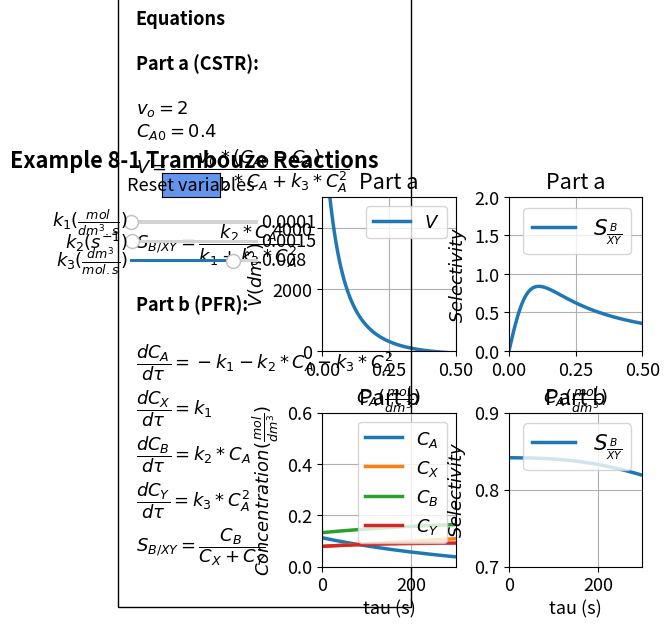

This chart was generated by the following Python code:
#%%
import numpy as np
from scipy.integrate import odeint
import matplotlib.pyplot as plt
import matplotlib
matplotlib.rcParams.update({'font.size': 13, 'lines.linewidth': 2.5})
from matplotlib.widgets import Slider, Button
#%%
vo=2
Cao=0.4
k1=0.0001
k2=0.0015
k3=0.008
Ca = np.linspace(0, 0.5, 100)
def func(Ca,vo,Cao,k1,k2,k3):
    f1 = vo*(Cao-Ca)/(k1+k2*Ca+k3*Ca**2)    
    f2=  k2*Ca/(k1+k3*Ca**2)
    return np.array([f1,f2])

#%%
def ODEfun(Yfuncvec, Wspan, k1,k2,k3): 
    Ca = Yfuncvec[0] 
    Cx = Yfuncvec[1] 
    Cb = Yfuncvec[2] 
    Cy = Yfuncvec[3] 
    # Differential equations
    dCadt = -k1-k2*Ca-k3*Ca**2 
    dCxdt = k1 
    dCbdt = k2*Ca 
    dCydt = k3*Ca**2  
    return np.array([dCadt, dCxdt, dCbdt, dCydt]) 

Wspan = np.linspace(0, 300, 10000) # Range for the independent variable
y0 = np.array([0.112,0.0783, 0.132, 0.0786]) # Initial values for the dependent variables

fig, ((ax1, ax2),(ax3, ax4)) = plt.subplots(2, 2)
fig.suptitle("""Example 8-1 Trambouze Reactions""", fontweight='bold', x = 0.2, y= 0.98)
fig.subplots_adjust(wspace=0.4,hspace=0.4)
plt.subplots_adjust(left  = 0.4)

sol = func(Ca,vo,Cao,k1,k2,k3)
V = sol[0, :]
SBXY=sol[1, :]

p1 = ax1.plot(Ca,V)[0]
ax1.legend(['$V $'], loc='best')
ax1.set_xlabel(r'$C_A (\frac{mol}{dm^3})$', fontsize='medium')
ax1.set_ylabel('$V (dm^3)$', fontsize='medium')
ax1.set_ylim(0,5000)
ax1.set_xlim(0,0.5)
ax1.grid()
ax1.set_title('Part a')

p2 = ax2.plot(Ca,SBXY)[0]
ax2.legend([r'$S_{\frac{B}{XY}}$'], loc='best', fontsize='large')
ax2.set_xlabel(r'$C_A (\frac{mol}{dm^3})$', fontsize='medium')
ax2.set_ylabel(r'$Selectivity$', fontsize='medium')
ax2.set_ylim(0,2)
ax2.set_xlim(0,0.5)
ax2.grid()
ax2.set_title('Part a')

sol1 = odeint(ODEfun, y0, Wspan, (k1,k2,k3))
Ca1 = sol1[:,0] 
Cx = sol1[:, 1] 
Cb = sol1[:, 2] 
Cy = sol1[:, 3] 
Sbxy=Cb/(Cx+Cy)

p3,p4,p5,p6 = ax3.plot(Wspan,Ca1,Wspan,Cx,Wspan,Cb,Wspan,Cy)
ax3.legend(['$C_A$','$C_X$','$C_B$','$C_Y$'], loc='upper right')
ax3.set_ylim(0,0.6)
ax3.set_xlim(0,300)
ax3.grid()
ax3.set_xlabel('tau (s)', fontsize='medium' )
ax3.set_ylabel(r'$Concentration (\frac{mol}{dm^3})$', fontsize='medium')
ax3.set_title('Part b')

p7 = ax4.plot(Wspan,Sbxy)[0]
ax4.legend([r'$S_{\frac{B}{XY}}$'], loc='upper right', fontsize='large')
ax4.set_ylim(0.7,0.9)
ax4.set_xlim(0,300)
ax4.grid()
ax4.set_xlabel('tau (s)', fontsize='medium' )
ax4.set_ylabel(r'$Selectivity$', fontsize='medium')
ax4.set_title('Part b')

ax1.text(-0.7, -7500.5,
                  
         'Equations'
                  '\n\n'
          'Part a (CSTR):'
          '\n\n'
           r'$v_o = 2$'
         '\n'
          r'$C_{A0} = 0.4$'
         '\n'
          r'$V = \dfrac{v_0*(C_{A0}-C_A)}{k_1+k_2*C_A+k_3*C_A^2}$'
                 '\n\n'  
          r'$S_{B/XY}=\dfrac{k_2*C_A}{k_1+k_3*C_A^2}$'
          '\n\n'
          'Part b (PFR):'
          '\n\n'
         
          r'$\dfrac{dC_A}{d\tau} = -k_1-k_2*C_A-k_3*C_A^2$'
         '\n'
         r'$\dfrac{dC_X}{d\tau} = k_1$'
         '\n'
         r'$\dfrac{dC_B}{d\tau} = k_2*C_A$'
         '\n'
         r'$\dfrac{dC_Y}{d\tau} = k_3*C_A^2$'
         '\n'
          r'$S_{B/XY}=\dfrac{C_B}{C_X+C_Y}$'
          '\n'
         , ha='left', wrap = True, fontsize=13,
        bbox=dict(facecolor='none', edgecolor='black', pad=13), fontweight='bold')
#%%
axcolor = 'black'
ax_k1 = plt.axes([0.1, 0.82, 0.2, 0.015], facecolor=axcolor)
ax_k2 = plt.axes([0.1, 0.78, 0.2, 0.015], facecolor=axcolor)
ax_k3 = plt.axes([0.1, 0.74, 0.2, 0.015], facecolor=axcolor)

sk1 = Slider(ax_k1, r'$k_1(\frac{mol}{dm^3.s})$', 0.00001, 0.01, valinit=0.0001,valfmt='%1.4f')
sk2 = Slider(ax_k2, r'$k_2 (s^{-1})$', 0.00001, 0.1, valinit=0.0015,valfmt='%1.4f')
sk3 = Slider(ax_k3, r'$k_3(\frac{dm^3}{mol.s})$', 0.00001, 0.01, valinit=0.008,valfmt='%1.3f')

#%%
def update_plot2(val):

    k1 = sk1.val
    k2 = sk2.val    
    k3 =sk3.val
    sol = func(Ca,vo,Cao,k1,k2,k3)
    p1.set_ydata(sol[0,:])
    p2.set_ydata(sol[1,:])
    sol1 = odeint(ODEfun, y0, Wspan, (k1,k2,k3))
    Ca1 = sol1[:,0] 
    Cx = sol1[:, 1] 
    Cb = sol1[:, 2] 
    Cy = sol1[:, 3] 
    Sbxy=Cb/(Cx+Cy)
    p3.set_ydata(Ca1)
    p4.set_ydata(Cx)
    p5.set_ydata(Cb)
    p6.set_ydata(Cy)
    p7.set_ydata(Sbxy)
    fig.canvas.draw_idle()

sk1.on_changed(update_plot2)
sk2.on_changed(update_plot2)
sk3.on_changed(update_plot2)
#
resetax = plt.axes([0.15, 0.88, 0.09, 0.05])
button = Button(resetax, 'Reset variables', color='cornflowerblue', hovercolor='0.975')

def reset(event):
    sk1.reset()
    sk2.reset()
    sk3.reset()
        
button.on_clicked(reset)    

